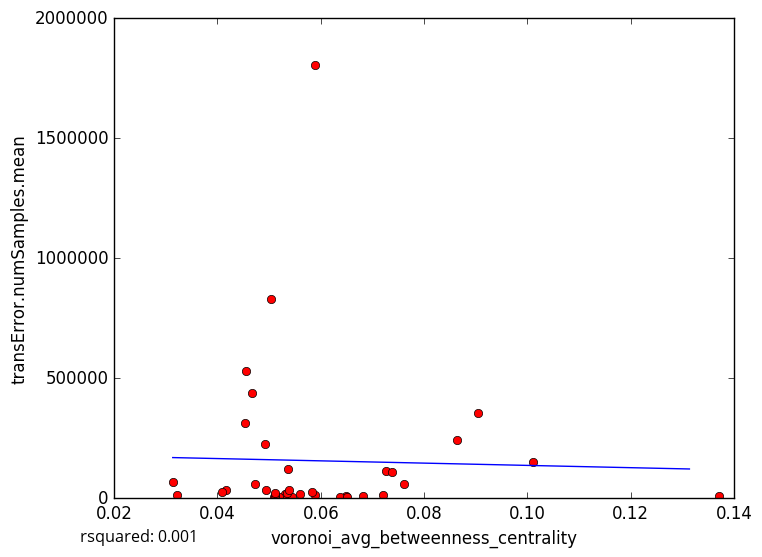

Values plotted in this chart, from the file beside it:
voronoi_avg_betweenness_centrality, transError.numSamples.mean
0.06496, 8627
0.05306, 15696
0.06375, 6140
0.06507, 4242
0.05199, 6332
0.05439, 6329
0.05114, 5863
0.05102, 6087
0.09052, 357218
0.05035, 830942
0.04156, 36389
0.05885, 15490
0.03213, 13796
0.07206, 12714
0.137, 7331
0.06824, 7724
0.05839, 25950
0.05337, 22338
0.04078, 24431
0.04727, 59670
0.05122, 13574
0.05107, 22022
0.04942, 32608
0.04677, 437301
0.101, 151082
0.07266, 114101
0.05382, 35667
0.05364, 122500
0.05592, 19130
0.07372, 110106
0.05897, 1804313
0.04919, 225133
0.04549, 531998
0.08642, 242087
0.04531, 311884
0.03134, 65744
0.07619, 57460
5-Fold RMSE:, 206416, 599598, 323111, 123346, 123346
Average 5-Fold RMSE:, 283286
5-Fold rsquared:, -1.386, -0.2197, -0.06738, -16.49, -16.49
Average 5-Fold rsquared:, -3.895
